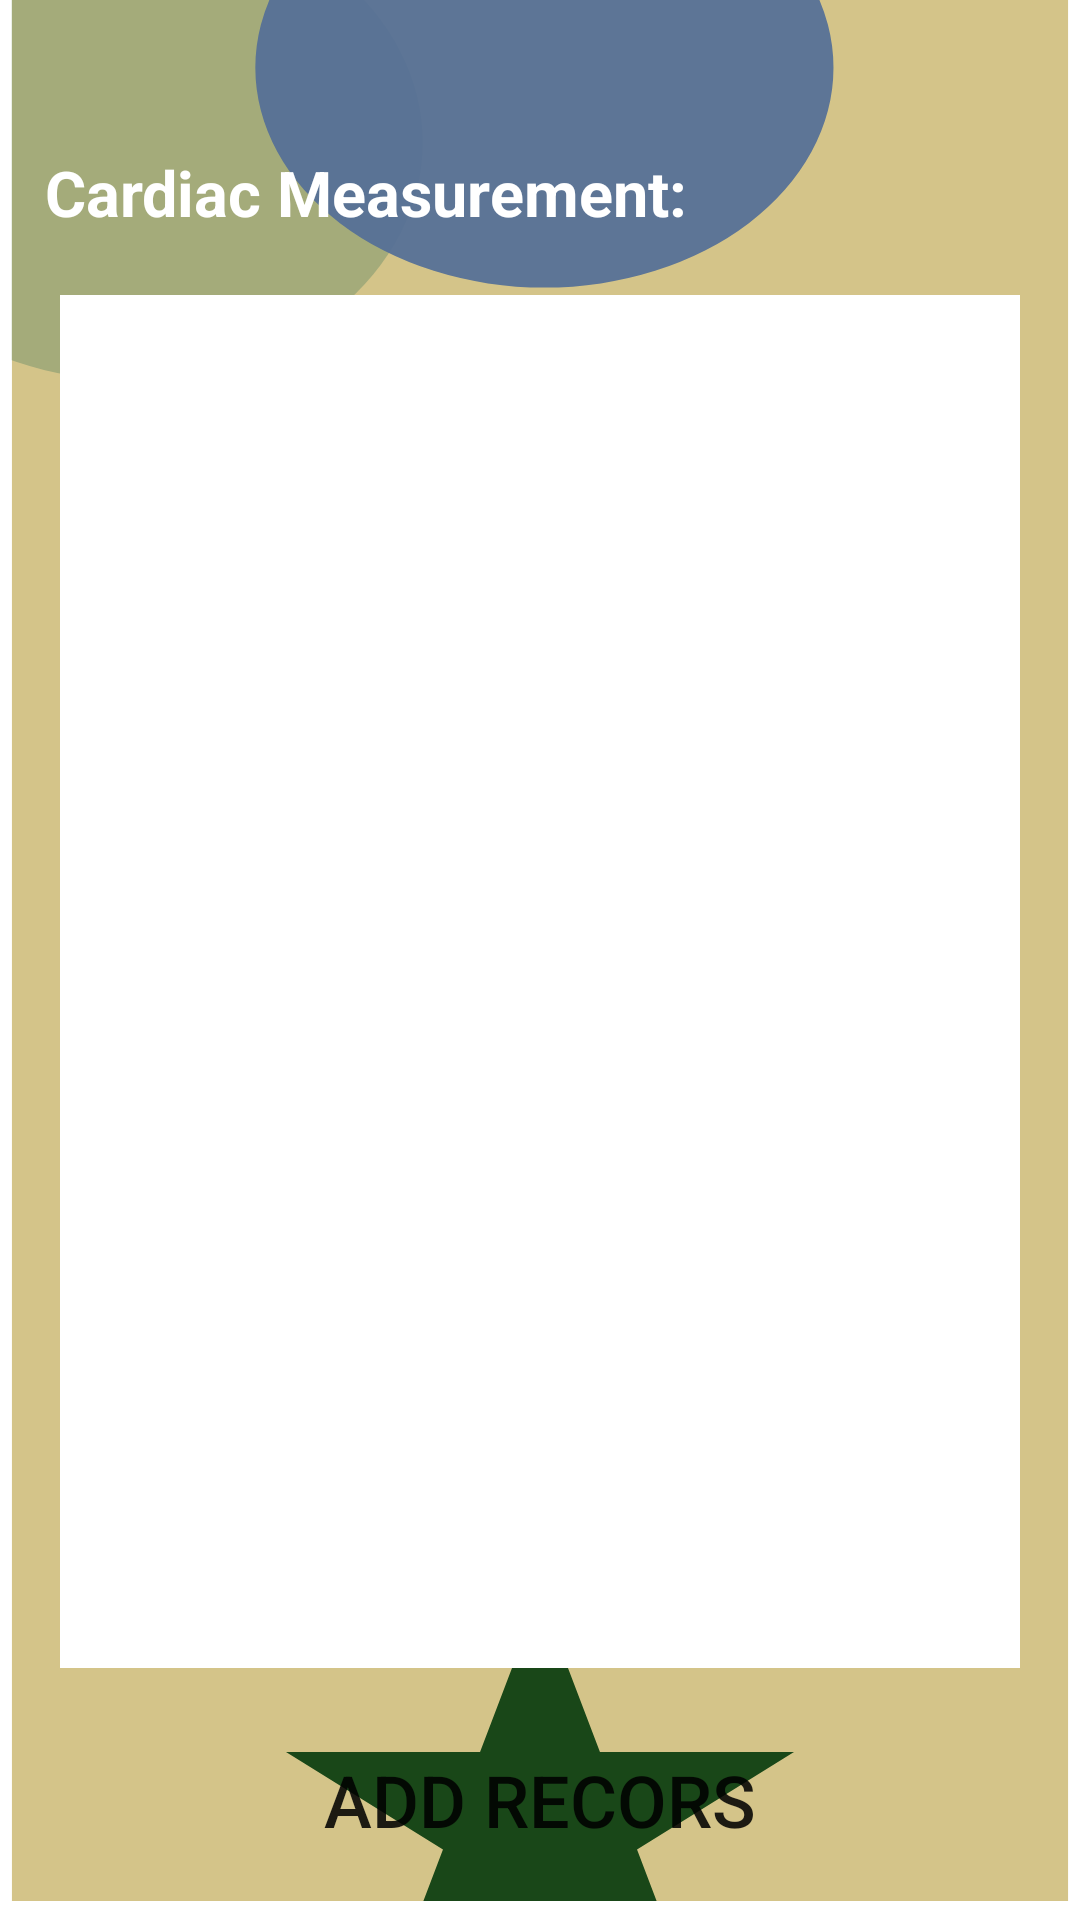

Reconstruct the res/layout file that produces this screen, plus the resources it refers to.
<!-- AndroidManifest.xml: application theme Theme.CardiacMeasurementManager -->
<!-- res/layout/activity_main.xml -->
<?xml version="1.0" encoding="utf-8"?>
<RelativeLayout xmlns:android="http://schemas.android.com/apk/res/android"
    xmlns:app="http://schemas.android.com/apk/res-auto"
    xmlns:tools="http://schemas.android.com/tools"
    android:layout_width="match_parent"
    android:layout_height="match_parent"
    android:background="@drawable/splashscreen"
    tools:context=".MainActivity">
    <TextView
        android:id="@+id/header"
        android:textStyle="bold"
        android:layout_width="wrap_content"
        android:layout_height="wrap_content"
        android:layout_marginStart="15dp"
        android:layout_marginEnd="15dp"
        android:layout_marginTop="50dp"
        android:text="Cardiac Measurement:"
        android:textColor="@color/white"
        android:textSize="21sp"
        app:layout_constraintStart_toStartOf="parent"
        app:layout_constraintTop_toTopOf="parent" />
    <FrameLayout
        android:id="@+id/addFrameLayout"
        android:layout_width="wrap_content"
        android:layout_height="wrap_content"
        android:background="@drawable/button_background"
        android:layout_alignParentBottom="true"
        android:layout_centerHorizontal="true"
        android:backgroundTint="#3D7330"
        android:layout_marginBottom="16dp"
        tools:ignore="MissingConstraints">

        <Button
            android:id="@+id/addButton"
            android:layout_width="fill_parent"
            android:layout_height="match_parent"
            android:background="?android:attr/selectableItemBackground"
            android:text="Add Recors"
            android:textSize="24sp" />
    </FrameLayout>


    <androidx.recyclerview.widget.RecyclerView
        android:id="@+id/recyclerView"
        android:layout_above="@+id/addFrameLayout"
        android:layout_below="@+id/header"
        android:layout_width="match_parent"
        android:layout_height="match_parent"
        android:layout_marginLeft="20dp"
        android:layout_marginTop="20dp"
        android:layout_marginRight="20dp"
        android:layout_marginBottom="20dp"
        android:background="@color/white"
        android:orientation="vertical"
        android:scrollbars="vertical" />





</RelativeLayout>
<!-- resources referenced by this layout -->
<resources>
  <!-- drawable splashscreen (drawable) -->
  <vector xmlns:android="http://schemas.android.com/apk/res/android"
      android:width="368dp"
      android:height="808dp"
      android:viewportWidth="368"
      android:viewportHeight="808">
    <group>
      <clip-path
          android:pathData="M4,0h360v800h-360z"/>
      <path
          android:pathData="M4,0h360v800h-360z"
          android:fillColor="#D4C489"/>
      <path
          android:pathData="M44,60m-100,0a100,100 0,1 1,200 0a100,100 0,1 1,-200 0"
          android:fillColor="#5B8464"
          android:fillAlpha="0.4"/>
      <path
          android:pathData="M87,28.5a98.5,92.5 0,1 0,197 0a98.5,92.5 0,1 0,-197 0z"
          android:fillColor="#546F97"
          android:fillAlpha="0.93"/>
      <path
          android:pathData="M184,671L204.43,737.33H270.55L217.06,778.33L237.49,844.67L184,803.67L130.51,844.67L150.94,778.33L97.45,737.33H163.57L184,671Z"
          android:fillColor="#194718"/>
    </group>
  </vector>
  <style name="Theme.CardiacMeasurementManager" parent="Theme.MaterialComponents.DayNight.DarkActionBar">
          
          <item name="colorPrimary">@color/purple_500</item>
          <item name="colorPrimaryVariant">@color/purple_700</item>
          <item name="colorOnPrimary">@color/white</item>
          
          <item name="colorSecondary">@color/teal_200</item>
          <item name="colorSecondaryVariant">@color/teal_700</item>
          <item name="colorOnSecondary">@color/black</item>
          
          <item name="android:statusBarColor" tools:targetApi="l">?attr/colorPrimaryVariant</item>
          
      </style>
  <!-- not gathered from this repository: default colours our renderer supplied (Android Studio template values) -->
  <color name="purple_500">#FF6200EE</color>
  <color name="purple_700">#FF3700B3</color>
  <color name="teal_200">#FF03DAC5</color>
  <color name="teal_700">#FF018786</color>
  <color name="black">#FF000000</color>
  <color name="white">#FFFFFFFF</color>
</resources>
